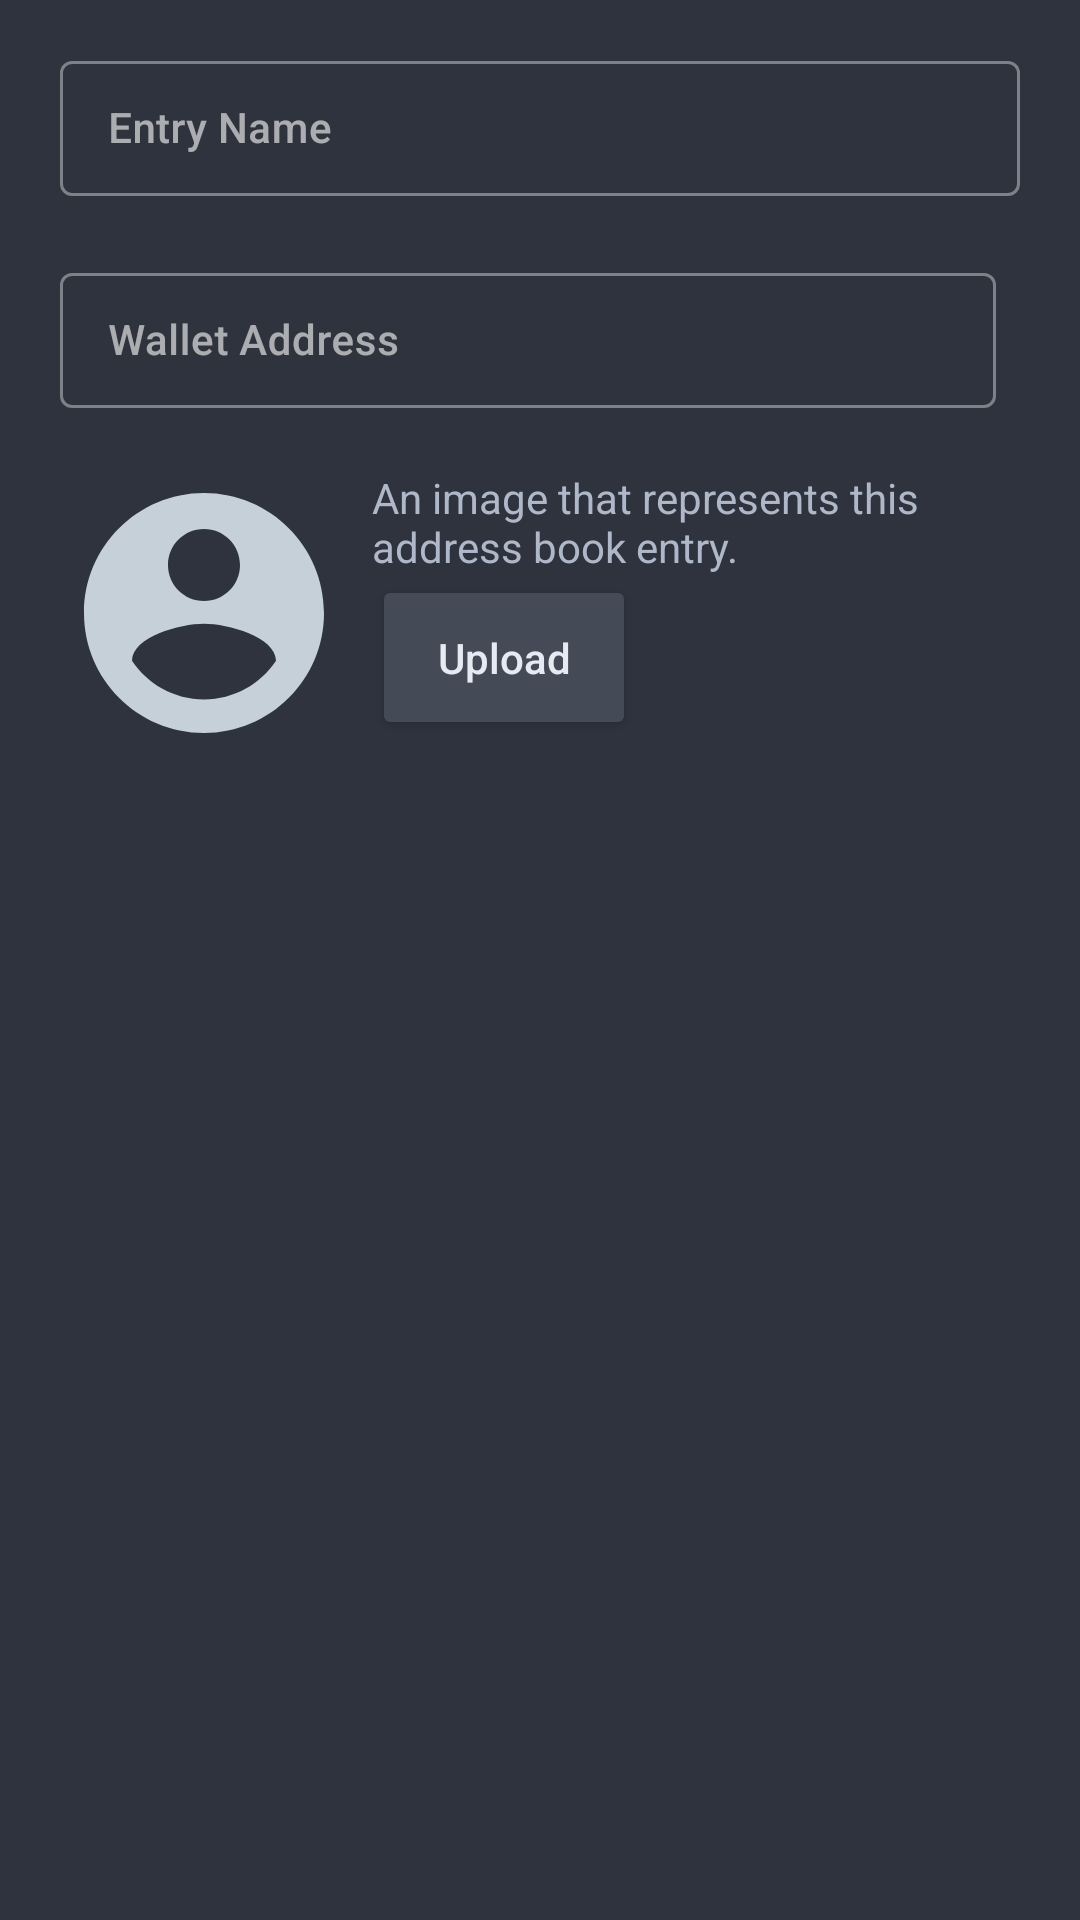

Here is an Android app screen rendered from its layout file. Give the layout XML and the strings, colors and styles it references.
<!-- AndroidManifest.xml: application theme AppTheme -->
<!-- res/layout/prompt_editcontact.xml -->
<?xml version="1.0" encoding="utf-8"?>
<ScrollView xmlns:android="http://schemas.android.com/apk/res/android"
    xmlns:app="http://schemas.android.com/apk/res-auto"
    android:layout_width="match_parent"
    android:layout_height="wrap_content"
    android:background="@color/bg_lighter">

    <LinearLayout
        android:layout_width="match_parent"
        android:layout_height="wrap_content"
        android:orientation="vertical"
        android:paddingTop="15dp"
        android:paddingStart="20dp"
        android:paddingBottom="10dp"
        android:paddingEnd="20dp">

        <com.google.android.material.textfield.TextInputLayout
            android:id="@+id/etContactName"
            style="@style/Widget.MaterialComponents.TextInputLayout.OutlinedBox.Dense"
            android:layout_width="match_parent"
            android:layout_height="wrap_content"
            app:errorEnabled="true">

            <com.google.android.material.textfield.TextInputEditText
                style="@style/ScalaEdit"
                android:layout_width="match_parent"
                android:layout_height="match_parent"
                android:hint="@string/entry_name"
                android:imeOptions="actionNext"
                android:textAlignment="textStart" />
        </com.google.android.material.textfield.TextInputLayout>

        <RelativeLayout
            android:layout_width="wrap_content"
            android:layout_height="wrap_content"
            android:orientation="horizontal">

            <com.google.android.material.textfield.TextInputLayout
                android:id="@+id/etWalletAddress"
                style="@style/Widget.MaterialComponents.TextInputLayout.OutlinedBox.Dense"
                android:layout_width="match_parent"
                android:layout_height="wrap_content"
                android:layout_alignParentStart="true"
                android:layout_toStartOf="@+id/bPasteAddress"
                app:errorEnabled="true">

                <com.google.android.material.textfield.TextInputEditText
                    style="@style/ScalaEdit"
                    android:layout_width="match_parent"
                    android:layout_height="match_parent"
                    android:hint="@string/wallet_address"
                    android:imeOptions="actionDone"
                    android:textAlignment="textStart" />
            </com.google.android.material.textfield.TextInputLayout>

            <ImageButton
                android:id="@+id/bPasteAddress"
                style="@style/ScalaText.Button.Small"
                android:layout_width="wrap_content"
                android:layout_height="56dp"
                android:layout_marginStart="8dp"
                android:layout_gravity="center"
                android:layout_alignParentEnd="true"
                android:background="?android:selectableItemBackgroundBorderless"
                android:src="@drawable/ic_content_paste_24dp" />

        </RelativeLayout>

        <LinearLayout
            android:layout_width="wrap_content"
            android:layout_height="wrap_content"
            android:orientation="horizontal">

            <ImageView
                android:id="@+id/ivAvatar"
                android:layout_width="96dp"
                android:layout_height="96dp"
                android:src="@drawable/ic_contact_avatar" />

            <LinearLayout
                android:layout_width="wrap_content"
                android:layout_height="wrap_content"
                android:layout_marginStart="8dp"
                android:orientation="vertical">

                <TextView
                    android:layout_width="wrap_content"
                    android:layout_height="wrap_content"
                    android:layout_gravity="center"
                    android:gravity="start"
                    android:text="@string/contact_avatar_hint"
                    android:textColor="@color/txt_main"
                    android:textSize="14sp"/>

            <Button
                android:id="@+id/btnSelectImage"
                android:layout_width="wrap_content"
                android:layout_height="55dp"
                android:layout_gravity="start"
                android:backgroundTint="@color/btn_bg_default"
                android:insetLeft="2dp"
                android:insetRight="2dp"
                android:text="@string/upload"
                android:textSize="14sp"
                android:textColor="@color/txt_button_filled"
                android:textAllCaps="false"
                app:cornerRadius="5dp"
                app:iconPadding="5dp"
                app:iconTint="@color/btn_icon_default"
                app:icon="@drawable/ic_download"/>

            </LinearLayout>

        </LinearLayout>

    </LinearLayout>

</ScrollView>
<!-- resources referenced by this layout -->
<resources>
  <color name="bg_lighter">#2f333d</color>
  <color name="btn_bg_default">#444b57</color>
  <color name="btn_icon_default">#c5d0d9</color>
  <color name="txt_button_filled">#e6eaf2</color>
  <color name="txt_main">#afb8c9</color>
  <string name="contact_avatar_hint">An image that represents this address book entry.</string>
  <string name="entry_name">Entry Name</string>
  <string name="upload">Upload</string>
  <string name="wallet_address">Wallet Address</string>
  <style name="ScalaEdit" parent="ScalaText">
          <item name="android:textColor">?colorPrimary</item>
          <item name="android:textSize">14sp</item>
      </style>
  <style name="ScalaText.Button.Small">
          <item name="android:textSize">12sp</item>
      </style>
  <style name="ScalaText" parent="@android:style/TextAppearance.DeviceDefault.Medium">
          <item name="android:textSize">14sp</item>
          <item name="android:textColor">?colorPrimary</item>
          <item name="android:textColorHint">@color/txt_inactive</item>
      </style>
  <style name="ScalaSpinnerItem" parent="android:Widget.TextView.SpinnerItem">
          <item name="android:textAppearance">@style/ScalaTextAppearanceSpinnerItem</item>
      </style>
  <style name="ScalaSpinner" parent="@style/Widget.AppCompat.Spinner">
          <item name="android:background">@drawable/backgound_spinner</item>
      </style>
  <style name="ActionBarMenuTheme" parent="Theme.AppCompat.Light">
          <item name="android:colorBackground">@color/bg_darker</item>
          <item name="android:textColor">@color/c_white</item>
          <item name="android:textSize">14sp</item>
      </style>
  <style name="PopupMenuTheme" parent="@android:style/Widget.PopupMenu">
          <item name="android:popupBackground">@color/bg_darker</item>
          <item name="android:textColor">@color/c_white</item>
          <item name="android:textSize">14sp</item>
      </style>
  <style name="PopupMenuTextAppearanceLarge" parent="@android:style/TextAppearance.DeviceDefault.Widget.PopupMenu.Large">
          <item name="android:textColor">@color/c_white</item>
          <item name="android:textSize">14sp</item>
      </style>
  <style name="PopupMenuTextAppearanceSmall" parent="@android:style/TextAppearance.DeviceDefault.Widget.PopupMenu.Small">
          <item name="android:textColor">@color/c_white</item>
          <item name="android:textSize">14sp</item>
      </style>
  <color name="bg_blue">#2465ff</color>
  <color name="txt_inactive">#5b6373</color>
  <style name="ScalaTextAppearanceSpinnerItem" parent="android:TextAppearance.Widget.TextView.SpinnerItem">
          <item name="android:textColor">@color/txt_button_outlined</item>
      </style>
  <color name="bg_darker">#272a33</color>
  <color name="c_white">#e8efff</color>
  <style name="MaterialAlertDialogCustom.Rounded" parent="">
          <item name="cornerFamily">rounded</item>
          <item name="cornerSize">6dp</item>
      </style>
  <style name="MaterialAlertDialogCustom.Button.Negative" parent="Widget.MaterialComponents.Button.TextButton.Dialog">
          <item name="android:textColor">@color/txt_button_filled</item>
          <item name="android:textAllCaps">false</item>
          <item name="android:textSize">14sp</item>
      </style>
  <style name="MaterialAlertDialogCustom.Button.Neutral" parent="Widget.MaterialComponents.Button.TextButton.Dialog">
          <item name="android:textColor">@color/c_blue</item>
          <item name="android:textAllCaps">false</item>
          <item name="android:textSize">14sp</item>
      </style>
  <color name="txt_button_outlined">#c5d0d9</color>
  <color name="c_blue">#6190ff</color>
</resources>
